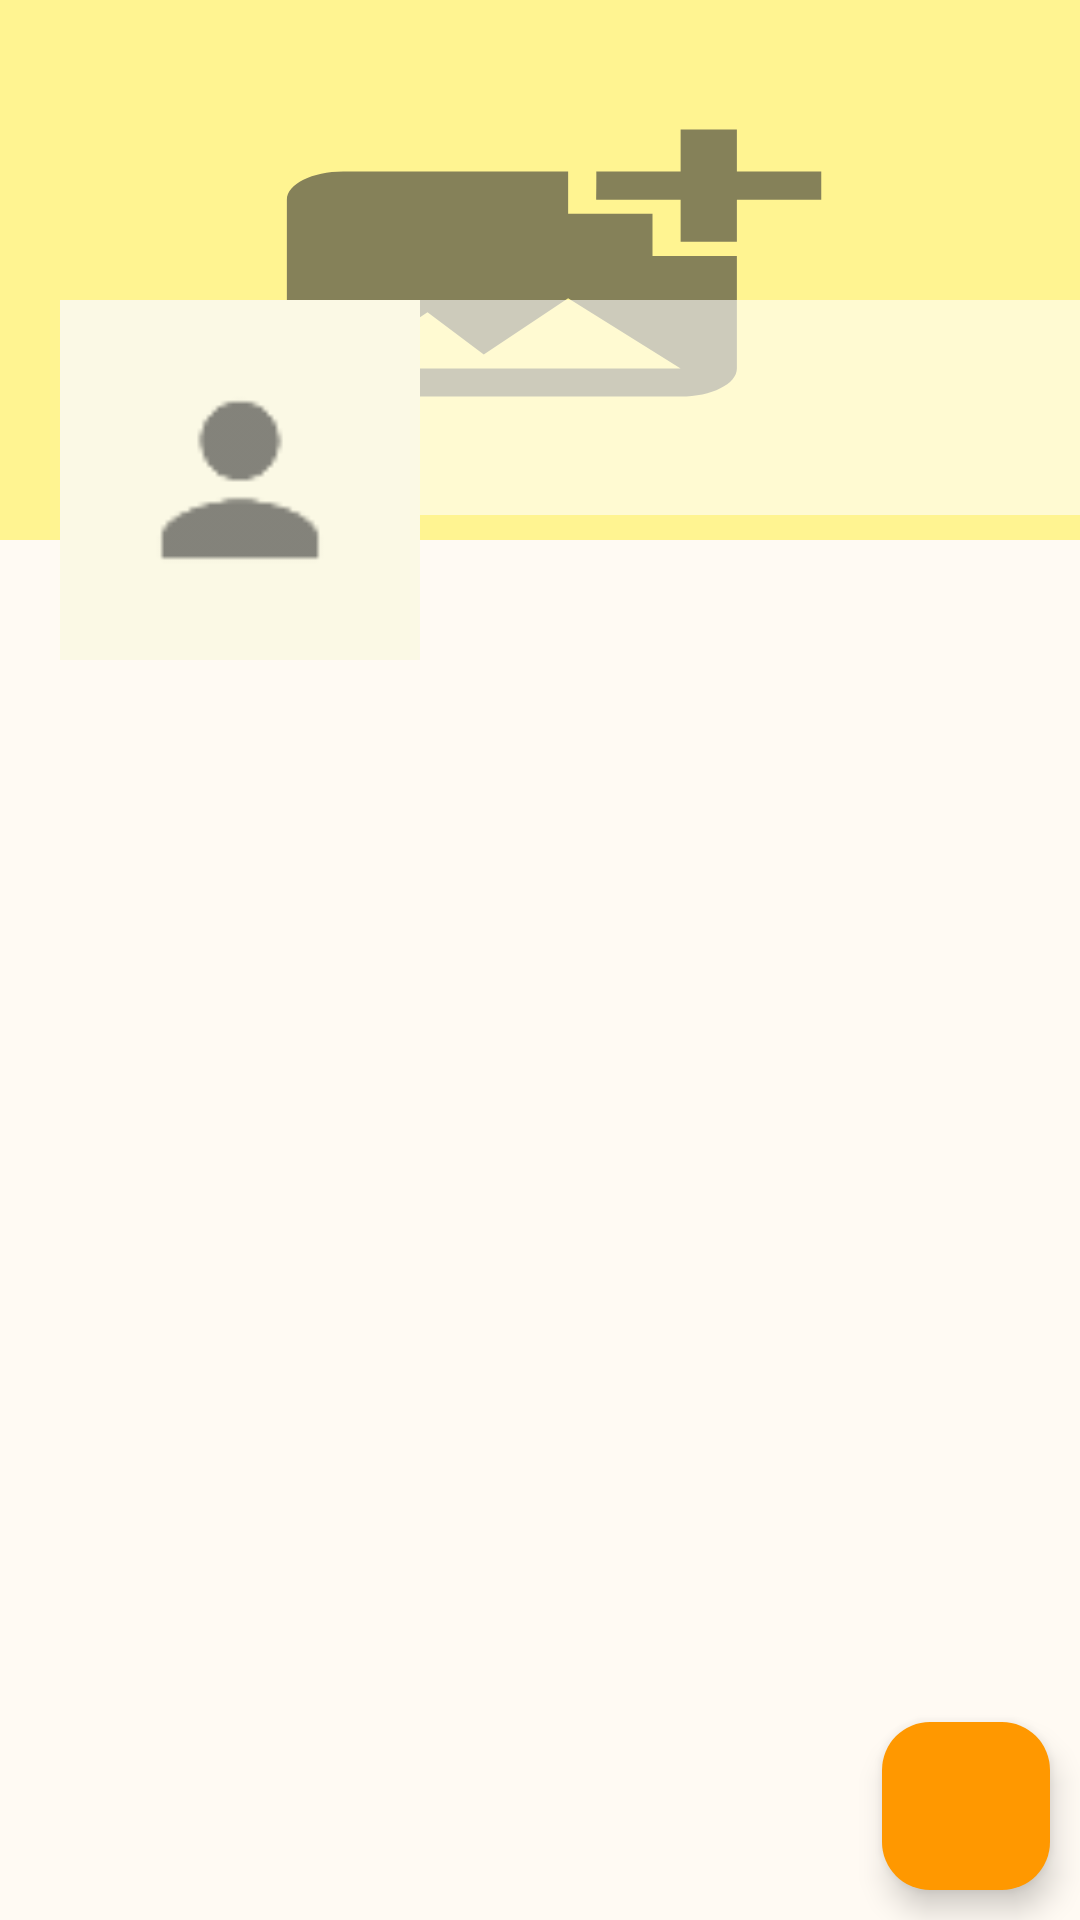

Produce the Android XML layout that renders to this screen, including the resource entries it uses.
<!-- AndroidManifest.xml: application theme Theme.FungAi -->
<!-- res/layout/fragment_profile.xml -->
<?xml version="1.0" encoding="utf-8"?>
<RelativeLayout xmlns:android="http://schemas.android.com/apk/res/android"
    xmlns:app="http://schemas.android.com/apk/res-auto"
    xmlns:tools="http://schemas.android.com/tools"
    android:layout_width="match_parent"
    android:layout_height="match_parent"
    android:background="#FFFAF3"
    tools:context=".ProfileFragment">

    <ScrollView
        android:layout_width="match_parent"
        android:layout_height="wrap_content">

        <RelativeLayout
            android:layout_width="match_parent"
            android:layout_height="wrap_content">

            
            <ImageView
                android:id="@+id/coverIv"
                android:layout_width="match_parent"
                android:layout_height="180dp"
                android:scaleType="fitXY"
                android:background="#FFF491"
                android:src="@drawable/ic_add_image">

            </ImageView>

            <LinearLayout
                android:id="@+id/linearLayout"
                android:layout_width="match_parent"
                android:layout_height="120dp"
                android:orientation="horizontal"
                android:layout_marginTop="100dp">

                <ImageView
                    android:id="@+id/avatarIv"
                    android:layout_width="120dp"
                    android:layout_height="120dp"
                    android:layout_marginStart="20dp"
                    android:background="#FBF9E5"
                    android:padding="5dp"
                    android:src="@drawable/ic_default_img_white"
                    android:scaleType="fitXY"/>

                <LinearLayout
                    android:layout_width="match_parent"
                    android:layout_height="wrap_content"
                    android:orientation="vertical"
                    android:background="#97FFFFFF">

                    <TextView
                        android:id="@+id/nameTv"
                        android:layout_width="match_parent"
                        android:layout_height="wrap_content"
                        android:layout_marginStart="5dp"
                        android:layout_marginLeft="5dp"
                        android:textSize="25sp"
                        android:textColor="@color/black" />

                    <TextView
                        android:id="@+id/emailTv"
                        android:layout_width="match_parent"
                        android:layout_height="wrap_content"
                        android:layout_marginStart="5dp"
                        android:layout_marginLeft="5dp"
                        android:textColor="@color/black" />

                    <TextView
                        android:id="@+id/phoneTv"
                        android:layout_width="match_parent"
                        android:layout_height="wrap_content"
                        android:layout_marginStart="5dp"
                        android:layout_marginLeft="5dp"
                        android:textColor="@color/black" />
                </LinearLayout>

            </LinearLayout>

            
            <androidx.recyclerview.widget.RecyclerView
                android:id="@+id/recyclerview_post"
                android:layout_width="match_parent"
                android:layout_height="match_parent"
                android:layout_below="@+id/linearLayout" />


        </RelativeLayout>

    </ScrollView>

    
    <com.google.android.material.floatingactionbutton.FloatingActionButton
        android:id="@+id/fab"
        android:layout_width="wrap_content"
        android:layout_height="wrap_content"
        android:layout_alignParentEnd="true"
        android:layout_alignParentRight="true"
        android:layout_alignParentBottom="true"
        android:layout_margin="10dp"
        android:src="@drawable/ic_edit_white"
        app:backgroundTint="@color/colorPrimary" />

</RelativeLayout>
<!-- resources referenced by this layout -->
<resources>
  <color name="black">#FF000000</color>
  <color name="colorPrimary">#FFFF9800</color>
  <!-- drawable ic_add_image (drawable-anydpi) -->
  <vector xmlns:android="http://schemas.android.com/apk/res/android"
      android:width="24dp"
      android:height="24dp"
      android:viewportWidth="24"
      android:viewportHeight="24"
      android:tint="#333333"
      android:alpha="0.6">
    <group android:scaleX="0.625"
        android:scaleY="0.625"
        android:translateX="4.5"
        android:translateY="4.5">
      <path
          android:fillColor="@android:color/white"
          android:pathData="M19,7v2.99s-1.99,0.01 -2,0L17,7h-3s0.01,-1.99 0,-2h3L17,2h2v3h3v2h-3zM16,11L16,8h-3L13,5L5,5c-1.1,0 -2,0.9 -2,2v12c0,1.1 0.9,2 2,2h12c1.1,0 2,-0.9 2,-2v-8h-3zM5,19l3,-4 2,3 3,-4 4,5L5,19z"/>
    </group>
  </vector>
  <!-- drawable ic_default_img_white: png bitmap (drawable-hdpi, 311 bytes) -->
  <style name="Theme.FungAi" parent="Base.Theme.FungAi" />
  <style name="Base.Theme.FungAi" parent="Theme.Material3.DayNight.NoActionBar">
  </style>
</resources>
